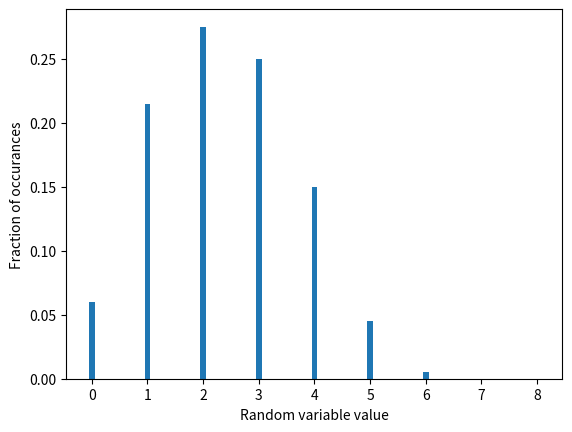

Reproduce this figure in Python.
import matplotlib.pyplot as plt
import numpy as np

# You may wish to write some code here

def binomial(n, p) :
  # Your code to generate a binomial random variable goes here
  nv = 0
  for i in range(n) : 
      if np.random.uniform(0,1)<p : nv = nv + 1
  return nv  

# This variable is the number of random variables we are going to generate
nsamples=200

nparam, prob = 8, 0.3
noutcomes = nparam + 1 
counts = np.zeros(noutcomes)
for i in range(nsamples) : 
  # Your code to generate multiple binomial variables using the function
  # called binomial above and to count how often each outcome comes
  # up goes here.  
  myvar = binomial( nparam, prob )
  counts[myvar] = counts[myvar] + 1
  
  
sample_space = np.zeros(noutcomes)
for i in range(noutcomes) : 
  # Your function to convert the count of the number of times each 
  # value for the random variable comes up to the fraction of times
  # each outcome comes up goes here.  You should also set the elements
  # of the list sample_space to the various values in the sample space for this particular random variable so that the plot appears correctly.
  sample_space[i] = i
  counts[i] = counts[i] / nsamples 

plt.bar( sample_space, counts, width=0.1 )
plt.xlabel("Random variable value")
plt.ylabel("Fraction of occurances")
plt.savefig("myhistogram.png")
